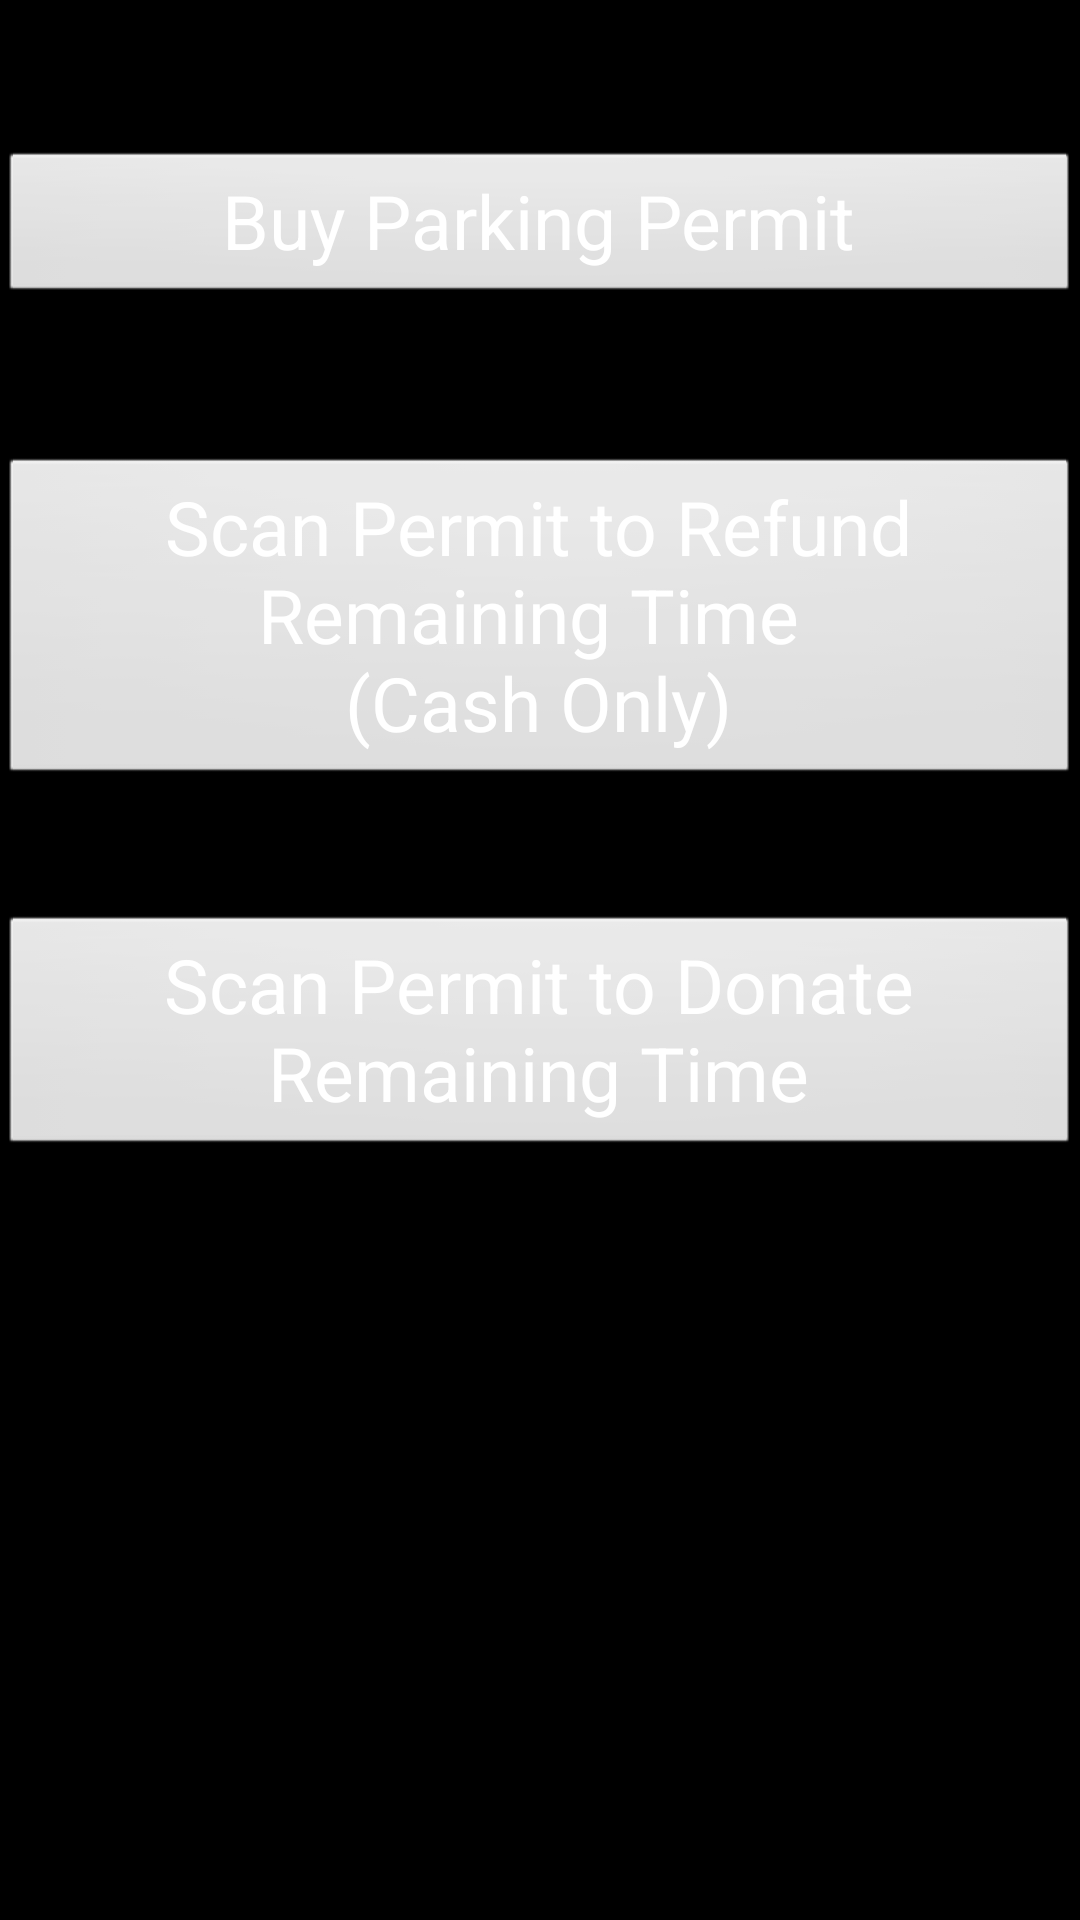

This screen was rendered from an Android layout file. Write that file and the resources it references.
<!-- AndroidManifest.xml: application theme android:Theme.Black -->
<!-- res/layout/activity_main.xml -->
<RelativeLayout xmlns:android="http://schemas.android.com/apk/res/android"
    xmlns:tools="http://schemas.android.com/tools"
    android:layout_width="match_parent"
    android:layout_height="match_parent"
    android:paddingBottom="@dimen/activity_vertical_margin"
    android:paddingLeft="@dimen/activity_horizontal_margin"
    android:paddingRight="@dimen/activity_horizontal_margin"
    android:paddingTop="@dimen/activity_vertical_margin"
    tools:context=".MainActivity" >

    <Button
        android:id="@+id/button_buy"
        style="@style/buttontext"
        android:layout_width="match_parent"
        android:layout_height="wrap_content"
        android:layout_centerHorizontal="true"
        android:layout_marginTop="50dp"
        android:onClick="buyTicket"
        android:text="@string/purchase" />

    <Button
        android:id="@+id/button_refund"
        style="@style/buttontext"
        android:layout_width="match_parent"
        android:layout_height="wrap_content"
        android:layout_alignLeft="@+id/button_buy"
        android:layout_below="@+id/button_buy"
        android:layout_marginTop="50dp"
        android:onClick="refundTicket"
        android:text="@string/refund" />

        <Button
            android:id="@+id/button_donate"
            style="@style/buttontext"
            android:layout_width="match_parent"
            android:layout_height="wrap_content"
            android:layout_alignLeft="@+id/button_refund"
            android:layout_below="@+id/button_refund"
            android:layout_marginTop="42dp"
            android:onClick="donateTicket"
            android:text="@string/donate" />

</RelativeLayout>
<!-- resources referenced by this layout -->
<resources>
  <string name="donate">Scan Permit to Donate Remaining Time</string>
  <string name="purchase">Buy Parking Permit</string>
  <string name="refund">Scan Permit to Refund Remaining Time \n(Cash Only)</string>
  <style name="buttontext" parent="@android:style/TextAppearance">
          <item name="android:textSize">25sp</item>
          <item name="android:textColor">#FFFFFF</item>
      </style>
</resources>
